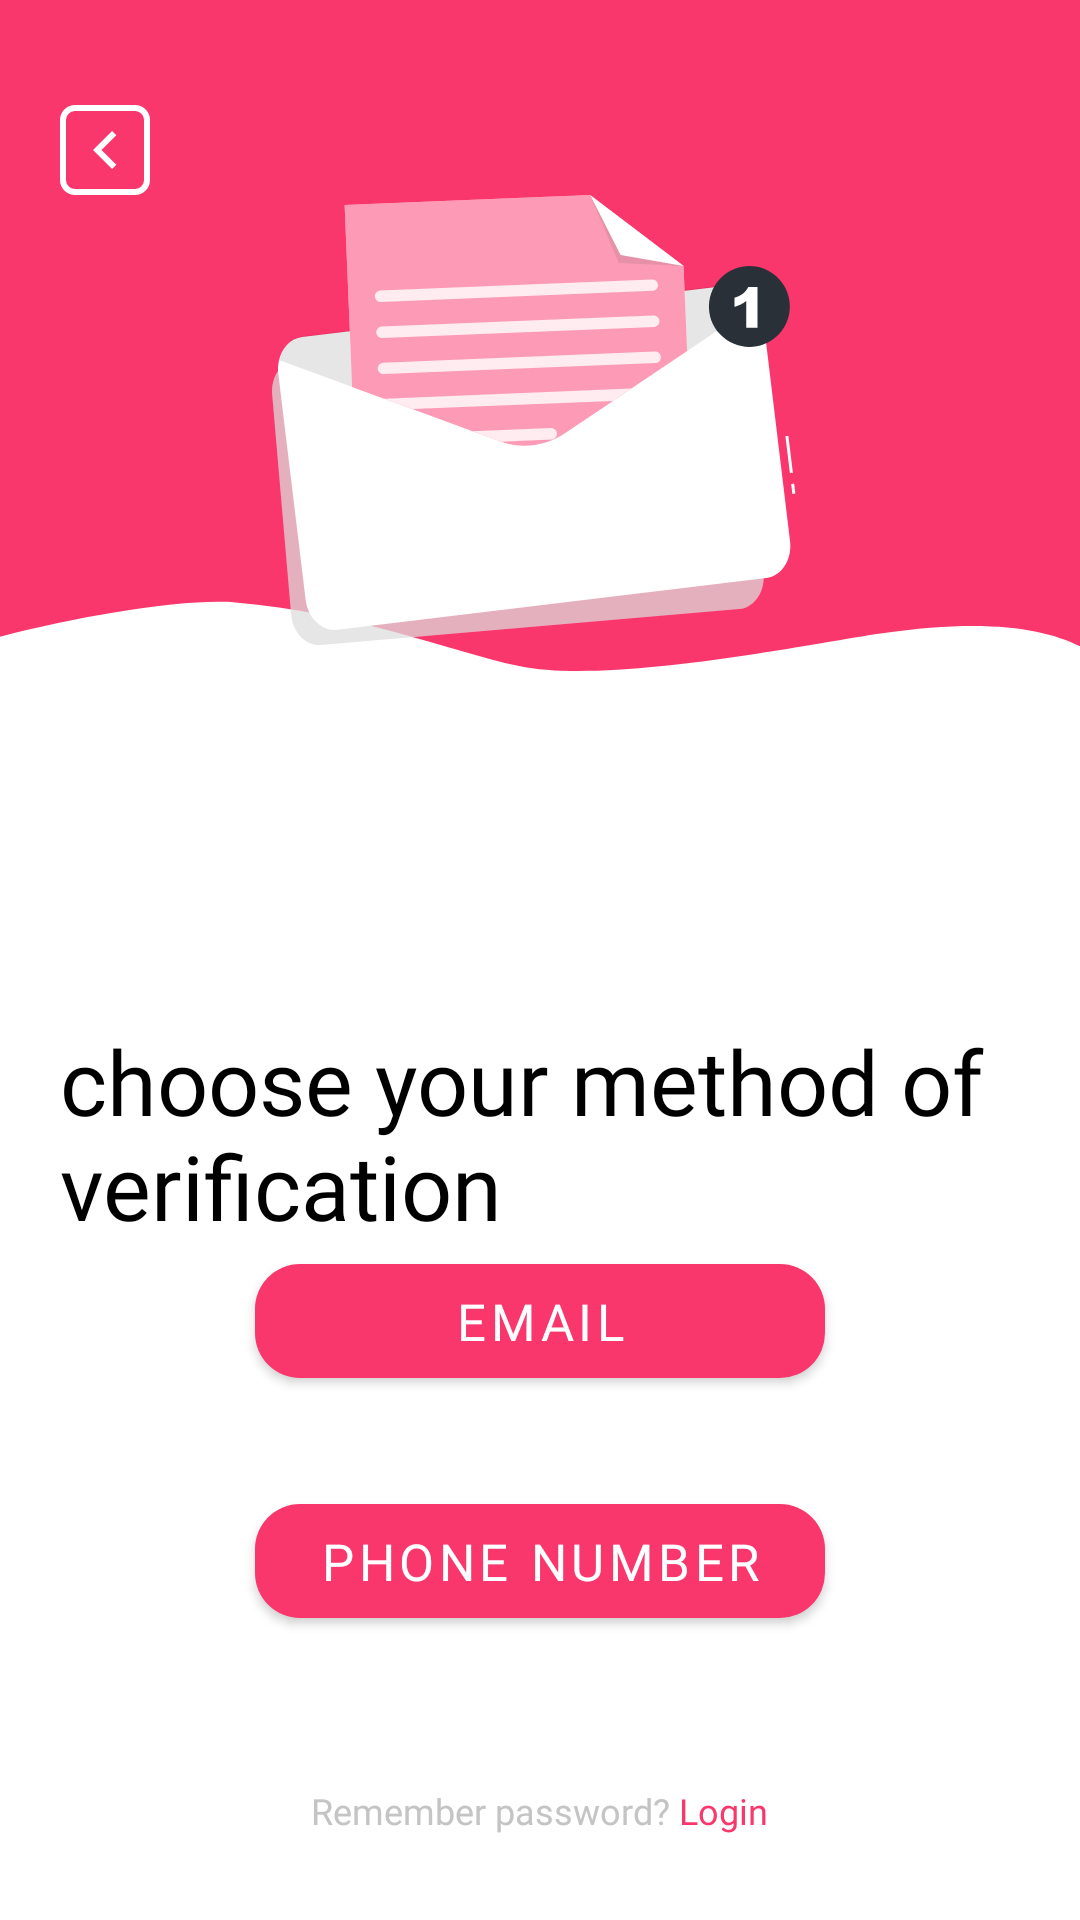

Android layout source for this screen:
<!-- AndroidManifest.xml: application theme Theme.Pfe -->
<!-- res/layout/forgot_password.xml -->
<?xml version="1.0" encoding="utf-8"?>
<LinearLayout xmlns:android="http://schemas.android.com/apk/res/android"
    xmlns:app="http://schemas.android.com/apk/res-auto"
    xmlns:tools="http://schemas.android.com/tools"
    android:layout_width="match_parent"
    android:layout_height="match_parent"
    tools:context=".pages.optPassword"
    android:orientation="vertical"
    android:background="@drawable/forgot">
    <ImageView
        android:id="@+id/back"
        android:layout_marginTop="35dp"
        android:layout_width="wrap_content"
        android:layout_height="wrap_content"
        android:layout_marginLeft="20dp"
        android:src="@drawable/back_bnt"/>
    <ImageView
        android:layout_width="match_parent"
        android:layout_height="wrap_content"
        android:src="@drawable/message"
        />

    <TextView
        android:layout_marginTop="125dp"
        android:layout_marginLeft="20dp"
        android:textColor="@color/black"
        android:layout_width="wrap_content"
        android:layout_height="wrap_content"
        android:text="choose your method of verification"
        android:fontFamily="@font/poppins"
        android:textSize="30dp"/>

    <com.google.android.material.button.MaterialButton
        android:layout_marginBottom="30dp"
        android:id="@+id/email"
        android:layout_width="190dp"
        android:layout_height="50dp"
        android:layout_gravity="center"
        android:text="email"
        android:textSize="17sp"
        android:textColor="@color/white"
        android:fontFamily="@font/poppins"
        android:shadowDx="0"
        android:shadowDy="0"
        app:shapeAppearanceOverlay="@style/CustomShapeOVerlay"
        />
    <com.google.android.material.button.MaterialButton
        android:id="@+id/number_phone"
        android:layout_width="190dp"
        android:layout_height="50dp"
        android:layout_gravity="center"
        android:text="phone number"
        android:textSize="17sp"
        android:textColor="@color/white"
        android:fontFamily="@font/poppins"
        android:shadowDx="0"
        android:shadowDy="0"
        app:shapeAppearanceOverlay="@style/CustomShapeOVerlay"
        tools:ignore="HardcodedText" />
    <LinearLayout
        android:layout_marginTop="50dp"
        android:layout_width="match_parent"
        android:layout_height="wrap_content"
        android:orientation="horizontal"
        android:gravity="center">
        <TextView

            android:layout_width="wrap_content"
            android:layout_height="wrap_content"
            android:text="Remember password? "
            android:textSize="12dp"
            android:fontFamily="@font/poppins"
            android:textColor="@color/gray"/>
        <TextView
            android:id="@+id/Login"
            android:layout_width="wrap_content"
            android:layout_height="wrap_content"
            android:text="Login"
            android:textColor="@color/red"
            android:textSize="12dp"
            android:fontFamily="@font/poppins"
            />
    </LinearLayout>


</LinearLayout>
<!-- resources referenced by this layout -->
<resources>
  <color name="black">#000000</color>
  <color name="gray">#C4C4C4</color>
  <color name="red">#fa376c</color>
  <color name="white">#FFFFFF</color>
  <!-- drawable back_bnt (drawable) -->
  <vector xmlns:android="http://schemas.android.com/apk/res/android"
      android:width="30dp"
      android:height="30dp"
      android:viewportWidth="30"
      android:viewportHeight="30">
      <path
          android:strokeColor="#FFFFFFFF"
          android:strokeWidth="2"
          android:pathData="M1 5c0-2.21 1.79-4 4-4h20c2.21 0 4 1.79 4 4v20c0 2.21-1.79 4-4 4h-20c-2.21 0-4-1.79-4-4z"/>
      <path
          android:fillColor="#FFFFFFFF"
          android:pathData="M13.83 15l4.95-4.95-1.42-1.41L11 15l6.36 6.36 1.42-1.41L13.83 15Z"/>
  </vector>
  <!-- drawable forgot (drawable) -->
  <vector xmlns:android="http://schemas.android.com/apk/res/android"
      android:width="360dp"
      android:height="301dp"
      android:viewportWidth="360"
      android:viewportHeight="800">
      <path
          android:fillColor="#FFFA376C"
          android:pathData="M-31 277.5l-16.5-136L-74-13c21.33-31.33 73.8-94 113-94h164c66 0 73.5 1.5 143 13s106 32 106 39.5 11 54.5 11 70c0 12.4-7.33 145.83-11 211L393.5 298c-24.5 17 0-52.5-100-34-24.14 4.46-90.5 21.5-120.5 13.5-22.22-5.93-55-22.5-94.5-26.5-24.24-2.45-81.83 12.67-109.5 26.5Z"/>
  </vector>
  <!-- drawable message: vector/xml drawable (drawable, 4928 chars, omitted) -->
  <style name="CustomShapeOVerlay" parent="">
          <item name="cornerFamily">rounded</item>
          <item name="cornerSizeTopLeft">15dp</item>
          <item name="cornerSizeTopRight">15dp</item>
          <item name="cornerSizeBottomRight">15dp</item>
          <item name="cornerSizeBottomLeft">15dp</item>
      </style>
  <style name="Theme.Pfe" parent="Theme.MaterialComponents.DayNight.NoActionBar">
          
          <item name="colorPrimary">@color/red</item>
          <item name="colorPrimaryVariant">@color/red</item>
          <item name="colorOnPrimary">@color/red</item>
          
          <item name="colorSecondary">@color/red</item>
          <item name="colorSecondaryVariant">@color/red</item>
          <item name="colorOnSecondary">@color/red</item>
          
          <item name="android:statusBarColor" tools:targetApi="l">?attr/colorPrimaryVariant</item>
          
      </style>
</resources>
